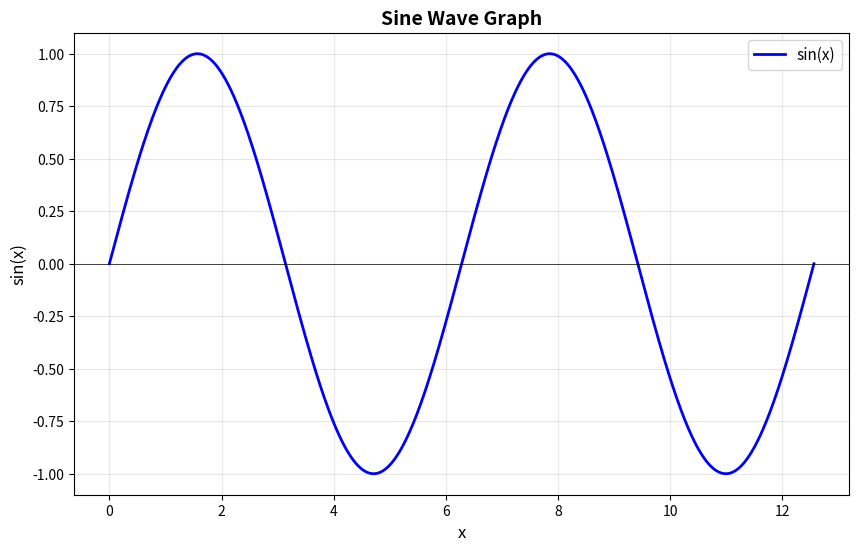

Reproduce this figure in Python.
import matplotlib.pyplot as plot
import numpy

# Generate data for the sine wave
# x values from 0 to 4π
x = numpy.linspace(0, 4 * numpy.pi, 1000)

# Calculate sin(x) for each x value
y = numpy.sin(x)

# Create the plot
plot.figure(figsize=(10, 6))
plot.plot(x, y, linewidth=2, color='blue', label='sin(x)')

# Customize the plot
plot.xlabel('x', fontsize=12)
plot.ylabel('sin(x)', fontsize=12)
plot.title('Sine Wave Graph', fontsize=14, fontweight='bold')
plot.grid(True, alpha=0.3)
plot.legend(fontsize=11)

# Add horizontal line at y=0
plot.axhline(y=0, color='k', linewidth=0.5)

# Display the plot
plot.show()

